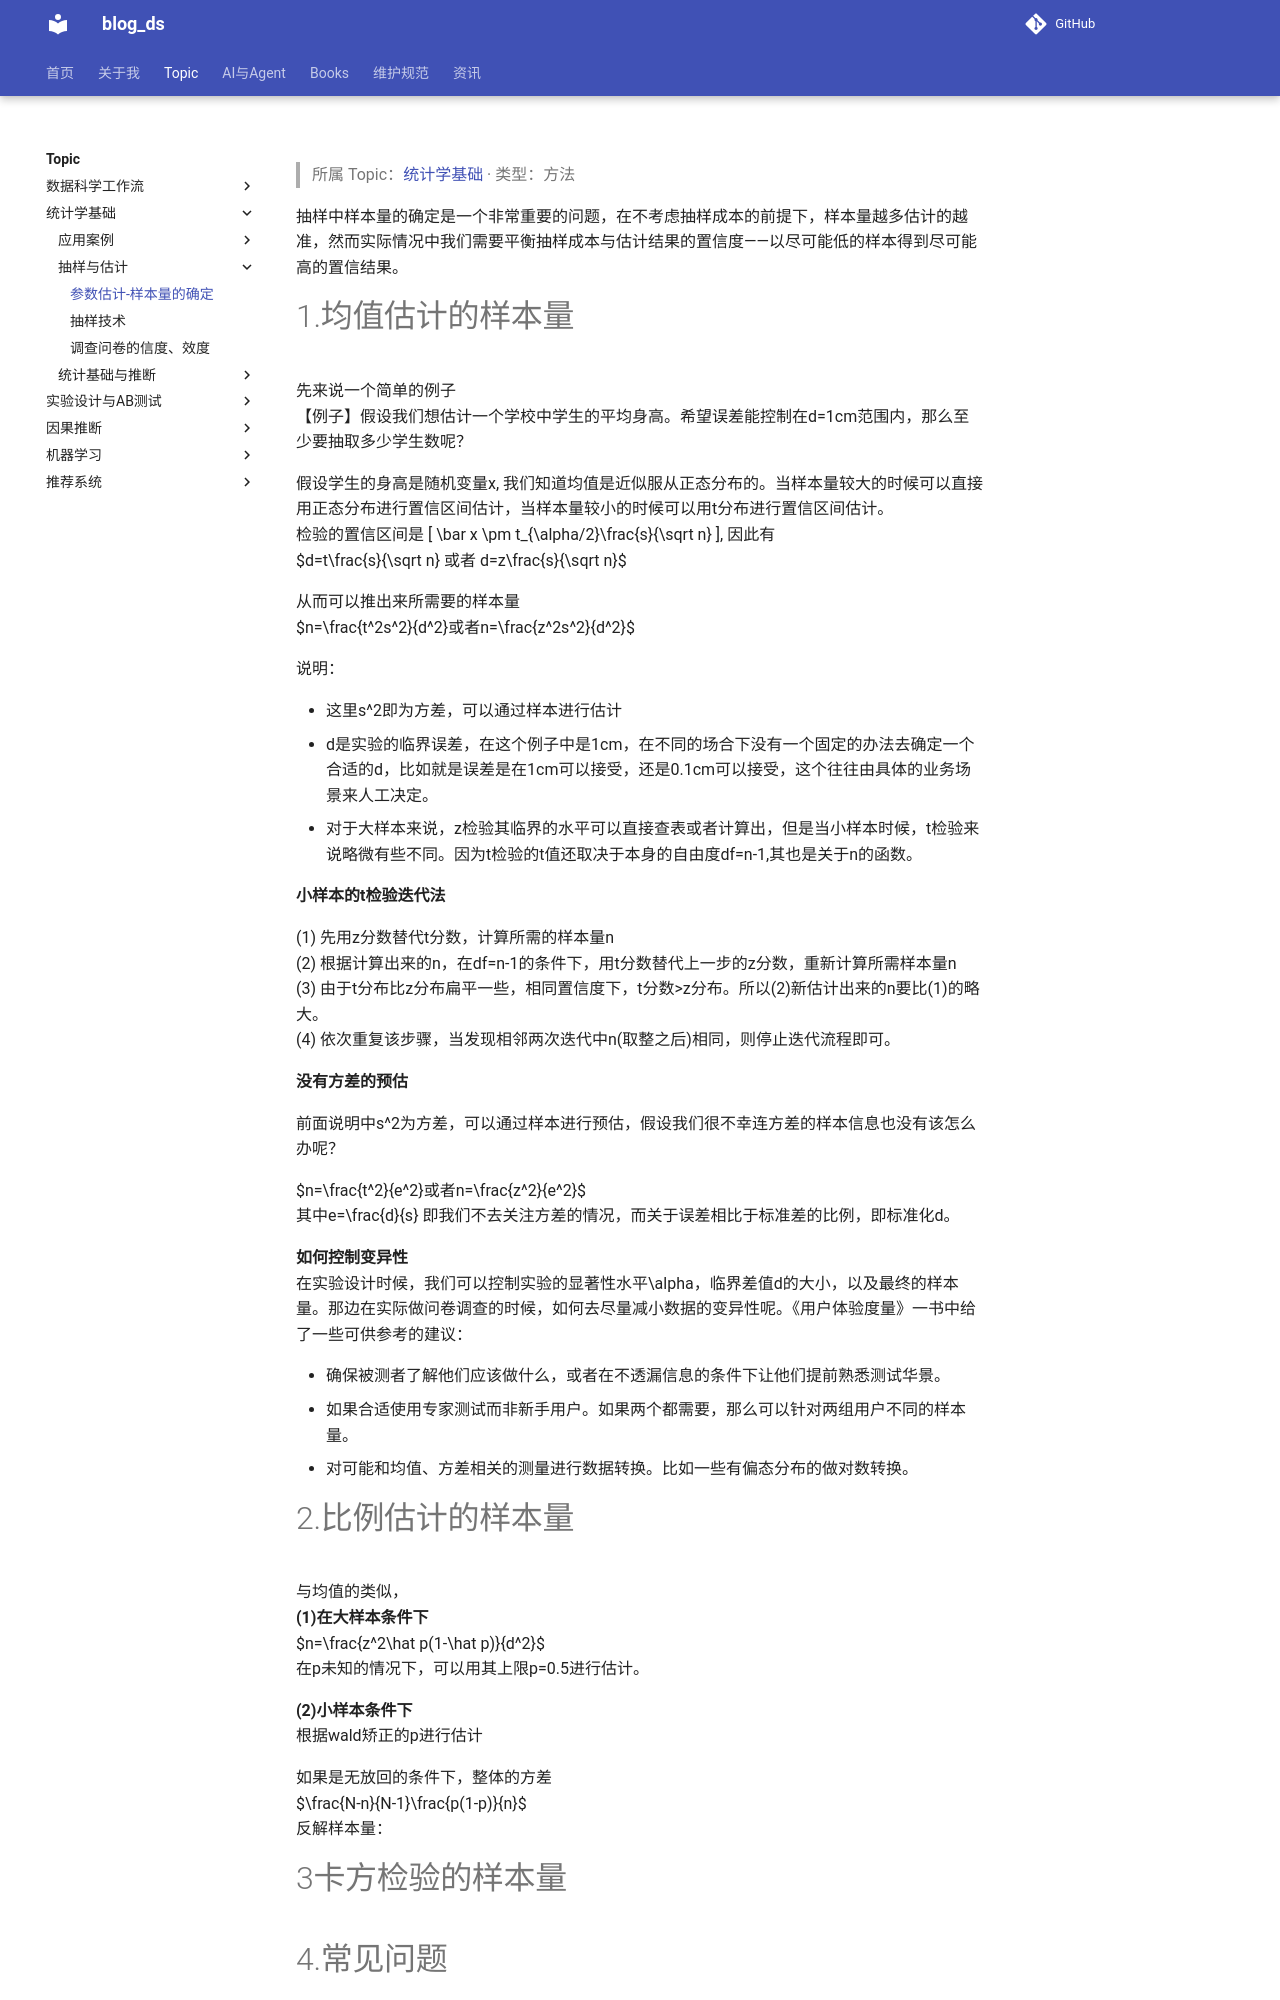

repository: tjzzz/blog_ds · page: topics/统计学基础/抽样与估计/参数估计-样本量的确定/index.html · generator: mkdocs

---
title: "参数估计-样本量的确定"
created: 2026-10-09
updated: 2026-10-09
tags: [llm-wiki, migrated]
source: ["Input/rebuild_source_2026-10-09/03_统计/参数估计-样本量的确定.md"]
wiki_type: methods
topic: "统计学基础"
migrated_from: "03_统计/参数估计-样本量的确定.md"
review_status: structural
---

> 所属 Topic：[统计学基础](../index.md) · 类型：方法

抽样中样本量的确定是一个非常重要的问题，在不考虑抽样成本的前提下，样本量越多估计的越准，然而实际情况中我们需要平衡抽样成本与估计结果的置信度——以尽可能低的样本得到尽可能高的置信结果。

# 1.均值估计的样本量
先来说一个简单的例子
【例子】假设我们想估计一个学校中学生的平均身高。希望误差能控制在d=1cm范围内，那么至少要抽取多少学生数呢？

假设学生的身高是随机变量$x$, 我们知道均值是近似服从正态分布的。当样本量较大的时候可以直接用正态分布进行置信区间估计，当样本量较小的时候可以用t分布进行置信区间估计。
检验的置信区间是 $[ \bar x \pm t_{\alpha/2}\frac{s}{\sqrt n} ]$, 因此有
$$d=t\frac{s}{\sqrt n} 或者 d=z\frac{s}{\sqrt n}$$


从而可以推出来所需要的样本量
$$n=\frac{t^2s^2}{d^2}或者n=\frac{z^2s^2}{d^2}$$

说明：

* 这里$s^2$即为方差，可以通过样本进行估计
* $d$是实验的临界误差，在这个例子中是1cm，在不同的场合下没有一个固定的办法去确定一个合适的d，比如就是误差是在1cm可以接受，还是0.1cm可以接受，这个往往由具体的业务场景来人工决定。
* 对于大样本来说，z检验其临界的水平可以直接查表或者计算出，但是当小样本时候，t检验来说略微有些不同。因为t检验的t值还取决于本身的自由度df=n-1,其也是关于n的函数。

**小样本的t检验迭代法**

(1) 先用z分数替代t分数，计算所需的样本量n
(2) 根据计算出来的n，在df=n-1的条件下，用t分数替代上一步的z分数，重新计算所需样本量n
(3) 由于t分布比z分布扁平一些，相同置信度下，t分数>z分布。所以(2)新估计出来的n要比(1)的略大。
(4) 依次重复该步骤，当发现相邻两次迭代中n(取整之后)相同，则停止迭代流程即可。


**没有方差的预估**

前面说明中$s^2$为方差，可以通过样本进行预估，假设我们很不幸连方差的样本信息也没有该怎么办呢？


$$n=\frac{t^2}{e^2}或者n=\frac{z^2}{e^2}$$
其中$e=\frac{d}{s}$ 即我们不去关注方差的情况，而关于误差相比于标准差的比例，即标准化d。

**如何控制变异性**
在实验设计时候，我们可以控制实验的显著性水平$\alpha$，临界差值d的大小，以及最终的样本量。那边在实际做问卷调查的时候，如何去尽量减小数据的变异性呢。《用户体验度量》一书中给了一些可供参考的建议：

* 确保被测者了解他们应该做什么，或者在不透漏信息的条件下让他们提前熟悉测试华景。
* 如果合适使用专家测试而非新手用户。如果两个都需要，那么可以针对两组用户不同的样本量。
* 对可能和均值、方差相关的测量进行数据转换。比如一些有偏态分布的做对数转换。
